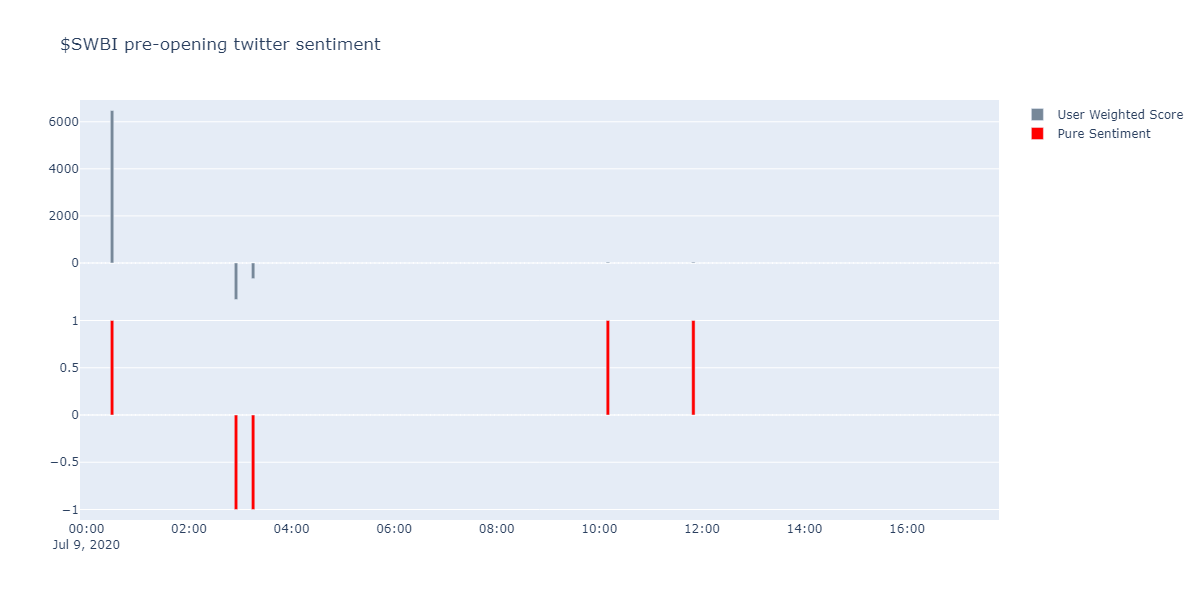

The file beside this chart, header and first rows:
, Sentiment, User_flr, Text
2020-07-09 00:32:14, 1, 6478, $SWBI Smith &amp; Wesson Brands, In Top …
2020-07-09 02:55:22, -1, 1552, American Outdoor Brands $AOBC versus Smi…
2020-07-09 03:16:46, -1, 664, Vista Outdoor $VSTO and Smith &amp; Wess…
2020-07-09 10:13:00, 1, 36, Rare metals and Guns have been working f…
2020-07-09 11:53:42, 1, 38, @bits_bits_bits I'm holding $swbi &amp; …
